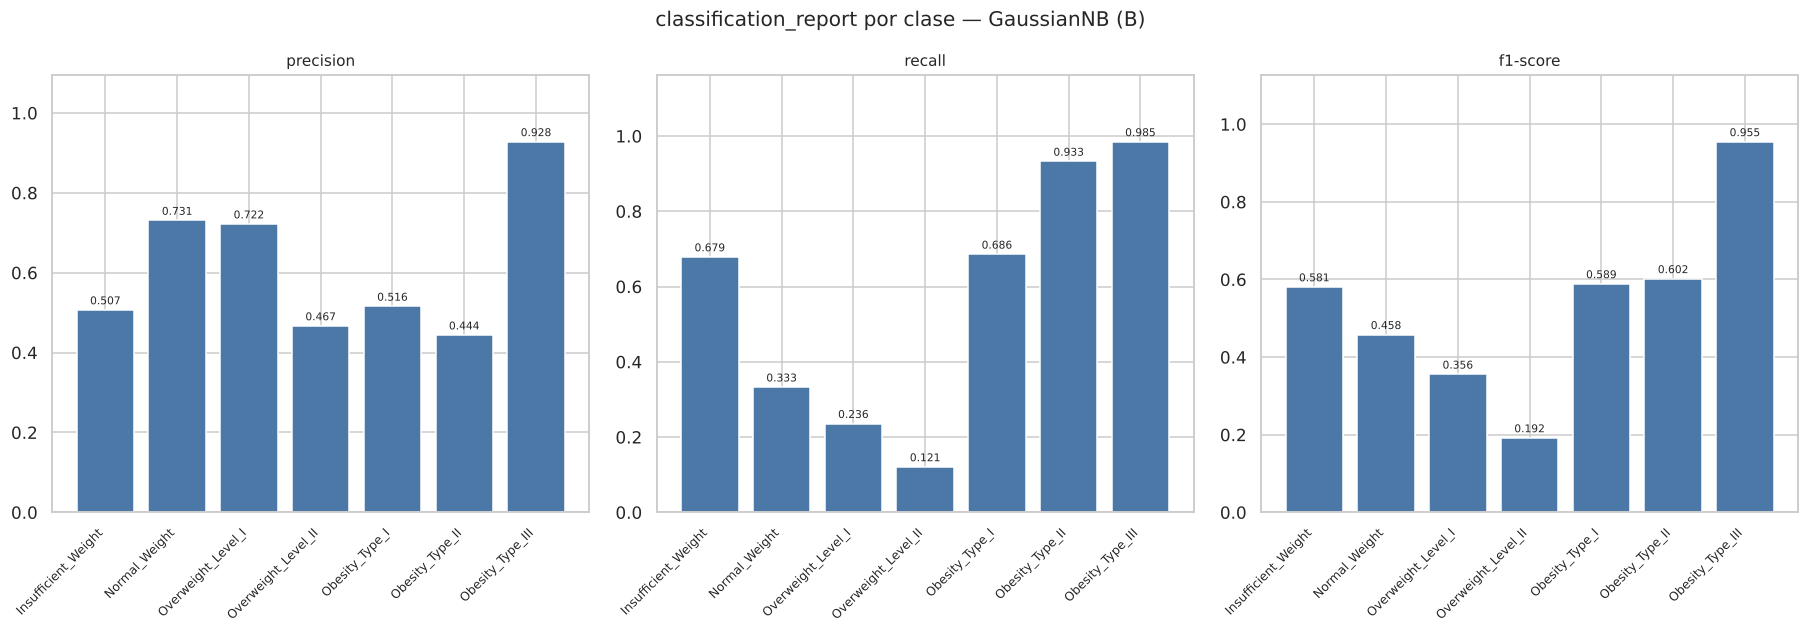

Source data for this figure (header and first rows):
, precision, recall, f1-score
Insufficient_Weight, 0.507, 0.679, 0.581
Normal_Weight, 0.731, 0.333, 0.458
Overweight_Level_I, 0.722, 0.236, 0.356
Overweight_Level_II, 0.467, 0.121, 0.192
Obesity_Type_I, 0.516, 0.686, 0.589
Obesity_Type_II, 0.444, 0.933, 0.602
Obesity_Type_III, 0.928, 0.985, 0.955
